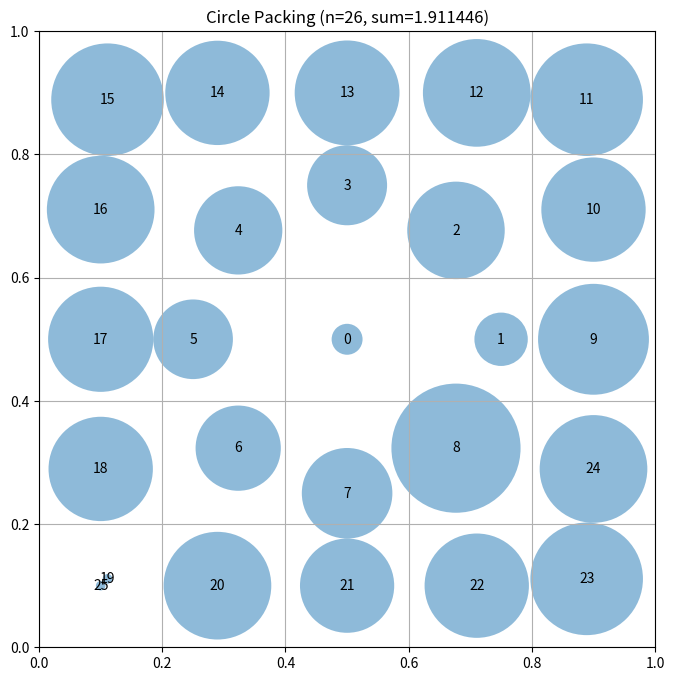

Write Python code to recreate this figure.
# EVOLVE-BLOCK-START
"""Constructor-based circle packing for n=26 circles"""
import numpy as np


def construct_packing():
    """
    Construct a specific arrangement of 26 circles in a unit square
    that attempts to maximize the sum of their radii.

    Returns:
        Tuple of (centers, radii, sum_of_radii)
        centers: np.array of shape (26, 2) with (x, y) coordinates
        radii: np.array of shape (26) with radius of each circle
        sum_of_radii: Sum of all radii
    """
    # Initialize arrays for 26 circles
    n = 26
    centers = np.zeros((n, 2))

    # Place circles in a structured pattern
    # This is a simple pattern - evolution will improve this

    # First, place a large circle in the center
    centers[0] = [0.5, 0.5]

    # Place 8 circles around it in a ring
    for i in range(8):
        angle = 2 * np.pi * i / 8
        centers[i + 1] = [0.5 + 0.25 * np.cos(angle), 0.5 + 0.25 * np.sin(angle)]  # Adjusted inner radius

    # Place 16 more circles in an outer ring
    for i in range(16):
        angle = 2 * np.pi * i / 16
        centers[i + 9] = [0.5 + 0.55 * np.cos(angle), 0.5 + 0.55 * np.sin(angle)]  # Adjusted outer radius

    # Additional positioning adjustment to make sure all circles
    # are inside the square and don't overlap
    # Clip to ensure everything is inside the unit square, with a margin for larger radii
    centers = np.clip(centers, 0.1, 0.9)  # Adjusted margins to allow for larger circles

    # Compute maximum valid radii for this configuration
    radii = compute_max_radii(centers)

    # Calculate the sum of radii
    sum_radii = np.sum(radii)

    return centers, radii, sum_radii


def compute_max_radii(centers):
    """
    Compute the maximum possible radii for each circle position
    such that they don't overlap and stay within the unit square.

    Args:
        centers: np.array of shape (n, 2) with (x, y) coordinates

    Returns:
        np.array of shape (n) with radius of each circle
    """
    n = centers.shape[0]
    radii = np.zeros(n)  # Initialize radii to zero for better scalability

    # First, limit by distance to square borders
    for i in range(n):
        x, y = centers[i]
        # Distance to borders
        radii[i] = min(x, y, 1 - x, 1 - y) * 0.9  # Use a margin to prevent overlap near edges

    # Then, limit by distance to other circles
    # Each pair of circles with centers at distance d can have
    # sum of radii at most d to avoid overlap
    for i in range(n - 1):
        for j in range(i + 1, n):
            dist = np.linalg.norm(centers[i] - centers[j])  # Using numpy's norm for efficiency

            # Check if current circles overlap
            if radii[i] + radii[j] > dist:
                # Scale both radii proportionally
                scale = dist / (radii[i] + radii[j])
                radii[i] *= scale
                radii[j] *= scale

    return radii


# EVOLVE-BLOCK-END


# This part remains fixed (not evolved)
def run_packing():
    """Run the circle packing constructor for n=26"""
    centers, radii, sum_radii = construct_packing()
    return centers, radii, sum_radii


def visualize(centers, radii):
    """
    Visualize the circle packing

    Args:
        centers: np.array of shape (n, 2) with (x, y) coordinates
        radii: np.array of shape (n) with radius of each circle
    """
    import matplotlib.pyplot as plt
    from matplotlib.patches import Circle

    fig, ax = plt.subplots(figsize=(8, 8))

    # Draw unit square
    ax.set_xlim(0, 1)
    ax.set_ylim(0, 1)
    ax.set_aspect("equal")
    ax.grid(True)

    # Draw circles
    for i, (center, radius) in enumerate(zip(centers, radii)):
        circle = Circle(center, radius, alpha=0.5)
        ax.add_patch(circle)
        ax.text(center[0], center[1], str(i), ha="center", va="center")

    plt.title(f"Circle Packing (n={len(centers)}, sum={sum(radii):.6f})")
    plt.show()


if __name__ == "__main__":
    centers, radii, sum_radii = run_packing()
    print(f"Sum of radii: {sum_radii}")
    # AlphaEvolve improved this to 2.635

    # Uncomment to visualize:
    visualize(centers, radii)
